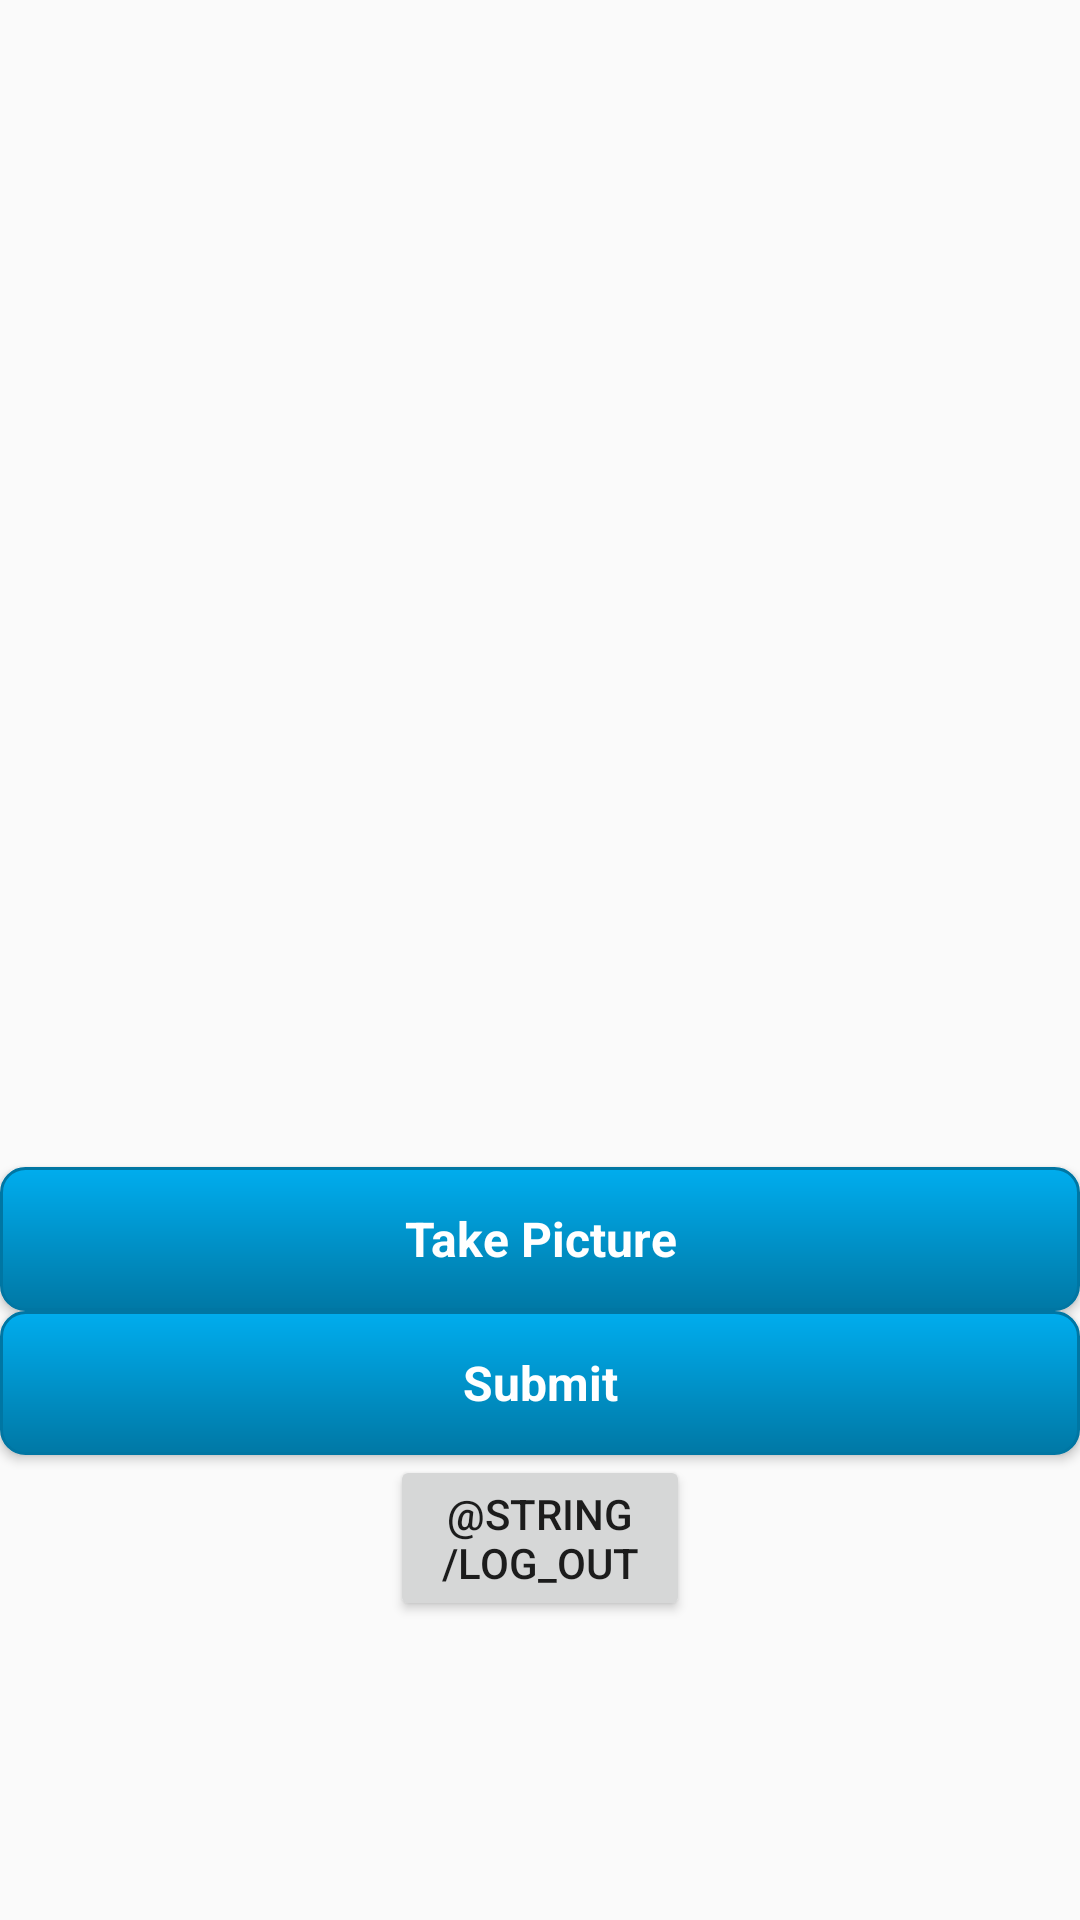

Produce the Android XML layout that renders to this screen, including the resource entries it uses.
<!-- AndroidManifest.xml: application theme AppTheme -->
<!-- res/layout/fragment_compose.xml -->
<?xml version="1.0" encoding="utf-8"?>
<ScrollView
    xmlns:android="http://schemas.android.com/apk/res/android"
    xmlns:app="http://schemas.android.com/apk/res-auto"
    xmlns:tools="http://schemas.android.com/tools"
    android:layout_width="fill_parent"
    android:layout_height="fill_parent">
    <LinearLayout
    android:orientation="vertical"
    android:layout_width="match_parent"
    android:layout_height="wrap_content"
    android:layout_gravity="center_vertical">

    <ImageView
        android:id="@+id/instaLogo"
        android:layout_width="200dp"
        android:layout_height="wrap_content"
        android:layout_gravity="center_horizontal|top"
        android:layout_weight=".2"
        android:adjustViewBounds="false"
        android:contentDescription="@string/logo"
        android:cropToPadding="true"
        android:fitsSystemWindows="false"
        app:srcCompat="@drawable/nav_logo_whiteout" />

    <ImageView
        android:id="@+id/imageToPost"
        android:layout_width="200dp"
        android:layout_height="200dp"
        android:layout_gravity="center_horizontal"
        android:layout_weight="1"
        android:contentDescription="@string/picture"
        tools:srcCompat="@drawable/camera_shadow_fill"/>

    <ProgressBar
        android:id="@+id/pbLoading"
        android:layout_width="match_parent"
        android:layout_height="wrap_content"
        android:visibility="invisible" />

    <EditText
        android:inputType="text"
        android:id="@+id/editTextDescription"
        android:layout_width="match_parent"
        android:layout_height="wrap_content"
        android:hint="@string/description"
        android:visibility="invisible"/>

    <Button
        android:id="@+id/buttonCaptureImage"
        style="@style/RectangleButton"
        android:layout_width="match_parent"
        android:layout_height="wrap_content"
        android:layout_weight=".5"
        android:text="@string/take_picture" />

    <Button
        android:id="@+id/buttonSubmit"
        style="@style/RectangleButton"
        android:layout_width="match_parent"
        android:layout_height="wrap_content"
        android:layout_weight=".5"
        android:text="@string/submit" />

    <Button
        android:id="@+id/logoutButton"
        android:layout_width="100dp"
        android:layout_height="wrap_content"
        android:layout_gravity="center_horizontal"
        android:text="@string/log_out"
        android:textAlignment="center" />

</LinearLayout>
</ScrollView>
<!-- resources referenced by this layout -->
<resources>
  <string name="description">Description</string>
  <string name="logo">Logo</string>
  <string name="picture">picture</string>
  <string name="submit">Submit</string>
  <string name="take_picture">Take Picture</string>
  <style name="RectangleButton" parent="@android:style/Widget.Button">
          <item name="android:gravity">center_vertical|center_horizontal</item>
          <item name="android:textColor">#FFFFFF</item>
          <item name="android:background">@drawable/rectangle_button</item>
          <item name="android:textSize">16sp</item>
          <item name="android:textStyle">bold</item>
          <item name="android:focusable">true</item>
          <item name="android:clickable">true</item>
      </style>
  <style name="AppTheme" parent="Theme.AppCompat.Light.DarkActionBar">
          
          <item name="colorPrimary">@color/blue_0</item>
          <item name="colorPrimaryDark">@color/blue_9</item>
          <item name="colorAccent">@color/blue_5</item>
      </style>
  <!-- drawable rectangle_button (drawable) -->
  <?xml version="1.0" encoding="utf-8"?>
  <shape xmlns:android="http://schemas.android.com/apk/res/android" android:shape="rectangle">
  <gradient
      android:startColor="#0078a5"
      android:endColor="#00adee"
      android:angle="90"/>
  <padding android:left="15dp"
      android:top="1dp"
      android:right="15dp"
      android:bottom="1dp" />
  <stroke
      android:width="1dp"
      android:color="#0076a3" />
  <corners android:radius="8dp" />
  </shape>
  <color name="blue_0">#fff4faff</color>
  <color name="blue_9">#ff00264a</color>
  <color name="blue_5">#ff3897f0</color>
</resources>
